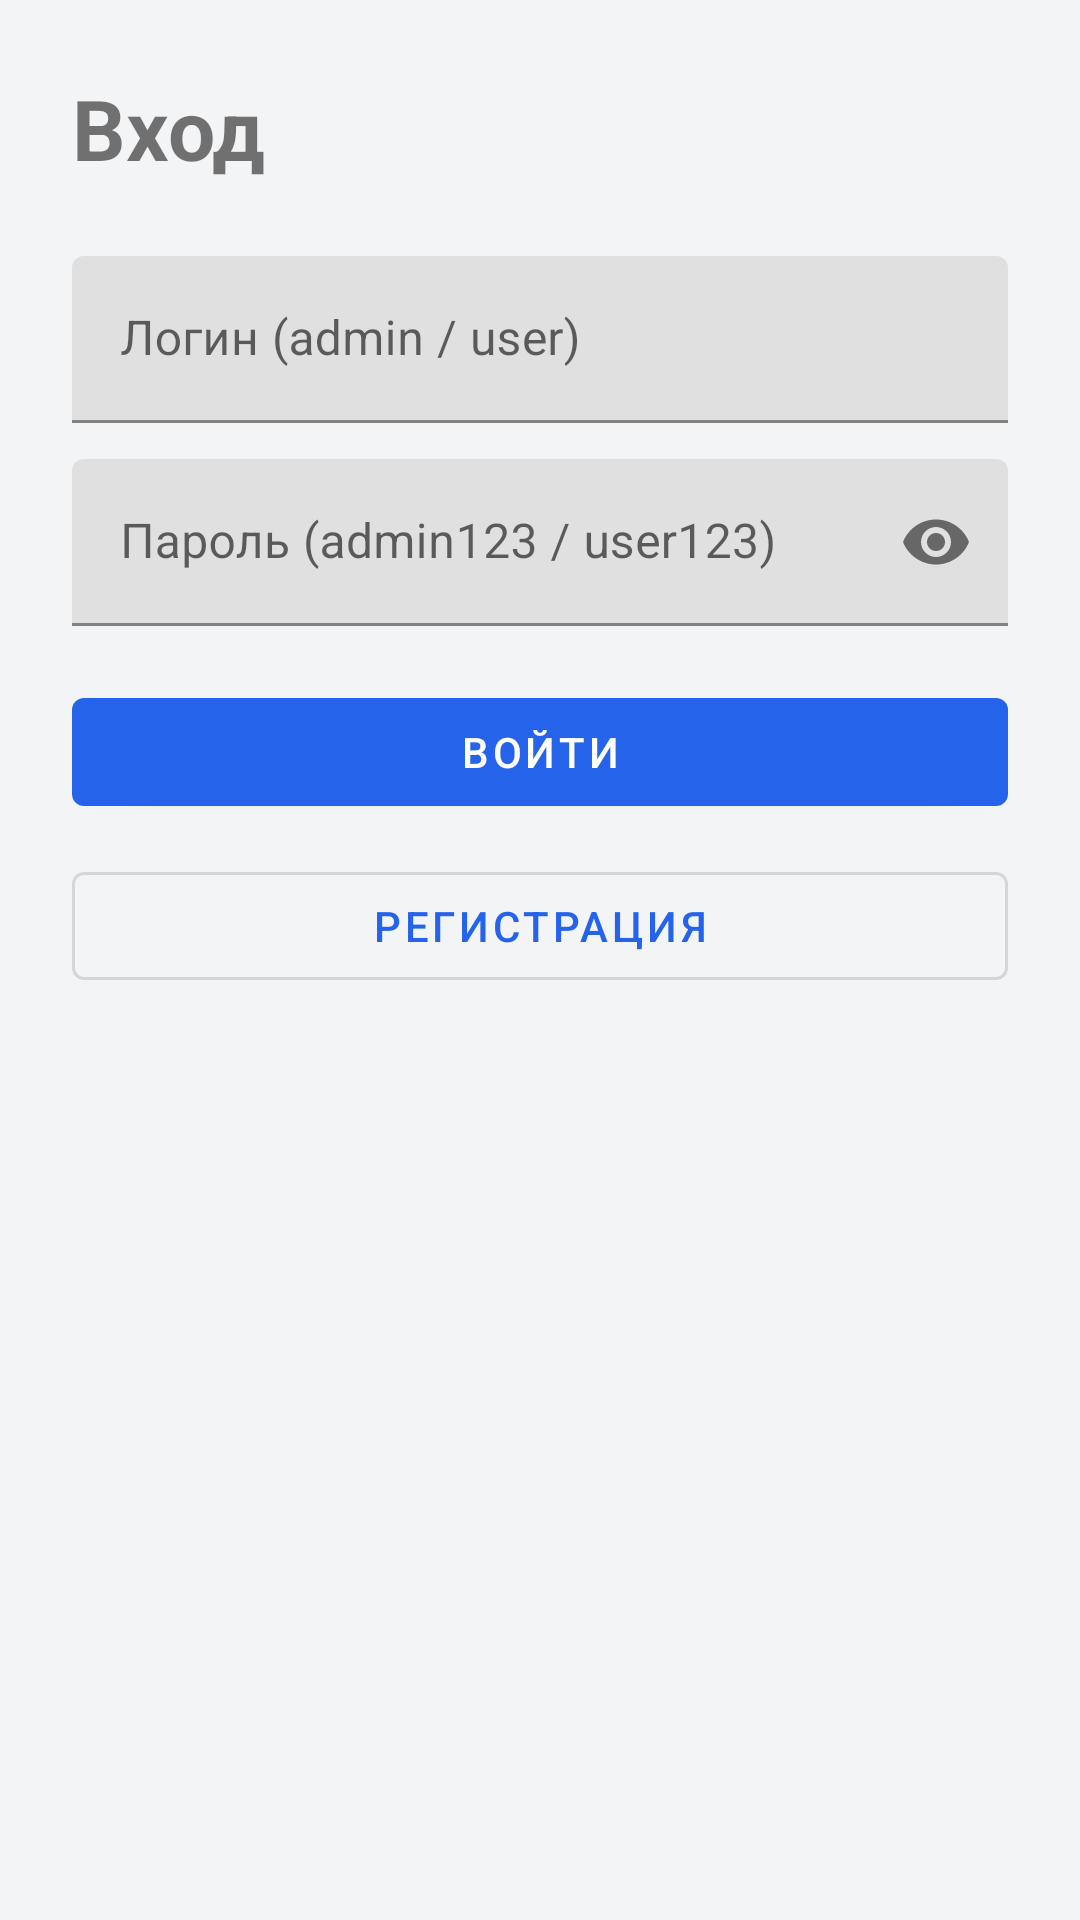

Write the Android layout XML for this screen, with the resource values it uses.
<!-- AndroidManifest.xml: application theme Theme.PhoneBook -->
<!-- res/layout/activity_login.xml -->
<?xml version="1.0" encoding="utf-8"?>
<androidx.constraintlayout.widget.ConstraintLayout
    xmlns:android="http://schemas.android.com/apk/res/android"
    xmlns:app="http://schemas.android.com/apk/res-auto"
    android:padding="24dp"
    android:background="@color/surface2"
    android:layout_width="match_parent"
    android:layout_height="match_parent">

    <com.google.android.material.textview.MaterialTextView
        android:id="@+id/tvTitle"
        android:text="Вход"
        android:textSize="28sp"
        android:textStyle="bold"
        app:layout_constraintTop_toTopOf="parent"
        app:layout_constraintStart_toStartOf="parent"
        android:layout_width="wrap_content"
        android:layout_height="wrap_content"/>

    <com.google.android.material.textfield.TextInputLayout
        android:id="@+id/tilUsername"
        app:boxBackgroundMode="filled"
        app:layout_constraintTop_toBottomOf="@id/tvTitle"
        app:layout_constraintStart_toStartOf="parent"
        app:layout_constraintEnd_toEndOf="parent"
        android:layout_marginTop="24dp"
        android:layout_width="0dp"
        android:layout_height="wrap_content">

        <com.google.android.material.textfield.TextInputEditText
            android:id="@+id/etUsername"
            android:hint="Логин (admin / user)"
            android:layout_width="match_parent"
            android:layout_height="wrap_content"/>
    </com.google.android.material.textfield.TextInputLayout>

    <com.google.android.material.textfield.TextInputLayout
        android:id="@+id/tilPassword"
        app:boxBackgroundMode="filled"
        app:endIconMode="password_toggle"
        app:layout_constraintTop_toBottomOf="@id/tilUsername"
        app:layout_constraintStart_toStartOf="parent"
        app:layout_constraintEnd_toEndOf="parent"
        android:layout_marginTop="12dp"
        android:layout_width="0dp"
        android:layout_height="wrap_content">

        <com.google.android.material.textfield.TextInputEditText
            android:id="@+id/etPassword"
            android:hint="Пароль (admin123 / user123)"
            android:inputType="textPassword"
            android:layout_width="match_parent"
            android:layout_height="wrap_content"/>
    </com.google.android.material.textfield.TextInputLayout>

    <com.google.android.material.button.MaterialButton
        android:id="@+id/btnLogin"
        android:text="Войти"
        app:layout_constraintTop_toBottomOf="@id/tilPassword"
        app:layout_constraintStart_toStartOf="parent"
        app:layout_constraintEnd_toEndOf="parent"
        android:layout_marginTop="18dp"
        android:layout_width="0dp"
        android:layout_height="wrap_content"/>

    <com.google.android.material.button.MaterialButton
        android:id="@+id/btnRegister"
        style="?attr/materialButtonOutlinedStyle"
        android:text="Регистрация"
        app:layout_constraintTop_toBottomOf="@id/btnLogin"
        app:layout_constraintStart_toStartOf="parent"
        app:layout_constraintEnd_toEndOf="parent"
        android:layout_marginTop="10dp"
        android:layout_width="0dp"
        android:layout_height="wrap_content"/>

    <ProgressBar
        android:id="@+id/progress"
        android:visibility="gone"
        app:layout_constraintTop_toBottomOf="@id/btnRegister"
        app:layout_constraintStart_toStartOf="parent"
        android:layout_marginTop="16dp"
        android:layout_width="wrap_content"
        android:layout_height="wrap_content"/>

</androidx.constraintlayout.widget.ConstraintLayout>
<!-- resources referenced by this layout -->
<resources>
  <color name="surface2">#F3F4F6</color>
  <style name="Theme.PhoneBook" parent="Theme.MaterialComponents.DayNight.NoActionBar">
  
          <item name="colorPrimary">@color/primary</item>
          <item name="colorPrimaryVariant">@color/primaryDark</item>
          <item name="colorSecondary">@color/secondary</item>
  
          <item name="android:statusBarColor">
              @android:color/transparent
          </item>
      </style>
  <color name="primary">#2563EB</color>
  <color name="primaryDark">#1E40AF</color>
  <color name="secondary">#22C55E</color>
</resources>
